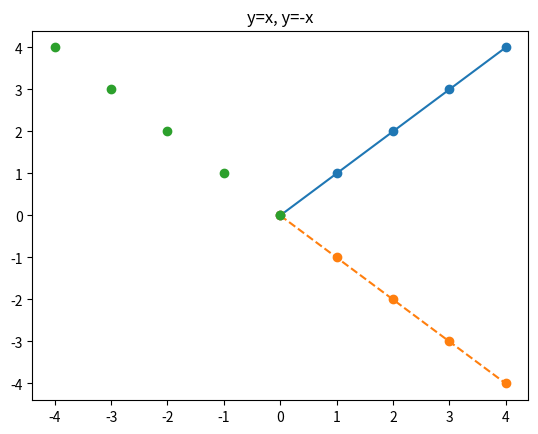

The matplotlib source for this figure:
import numpy as np
import matplotlib.pyplot as plt


#0 dan 5 e kadar yazdirir (5 dahil degil)
x=np.arange(5)
y=x
print(x)
print(y)

plt.plot(x,y,"o-") #o , o- , o--
plt.plot(x,-y,"o--")
plt.plot(-x,y,"o")
plt.title("y=x, y=-x")
plt.show()
